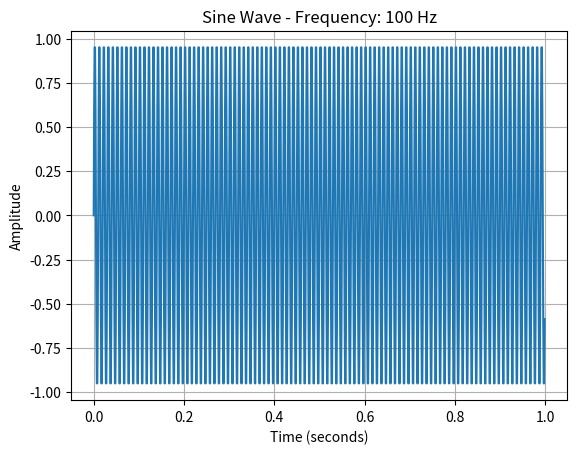

Write the Python code that produced this figure.
import numpy as np
import matplotlib.pyplot as plt


def generate_sine_wave(freq, duration, sampling_rate):
    time = np.arange(0, duration, 1 / sampling_rate)
    amplitude = np.sin(2 * np.pi * freq * time)
    return time, amplitude


def plot_sine_wave(freq, duration, sampling_rate):
    time, amplitude = generate_sine_wave(freq, duration, sampling_rate)

    plt.plot(time, amplitude)
    plt.title(f'Sine Wave - Frequency: {freq} Hz')
    plt.xlabel('Time (seconds)')
    plt.ylabel('Amplitude')
    plt.grid(True)
    plt.show()


if __name__ == "__main__":
    # Example usage:
    frequency = 100  # Hz
    wave_duration = 1  # seconds
    sample_rate = 1000  # samples per second

    plot_sine_wave(frequency, wave_duration, sample_rate)